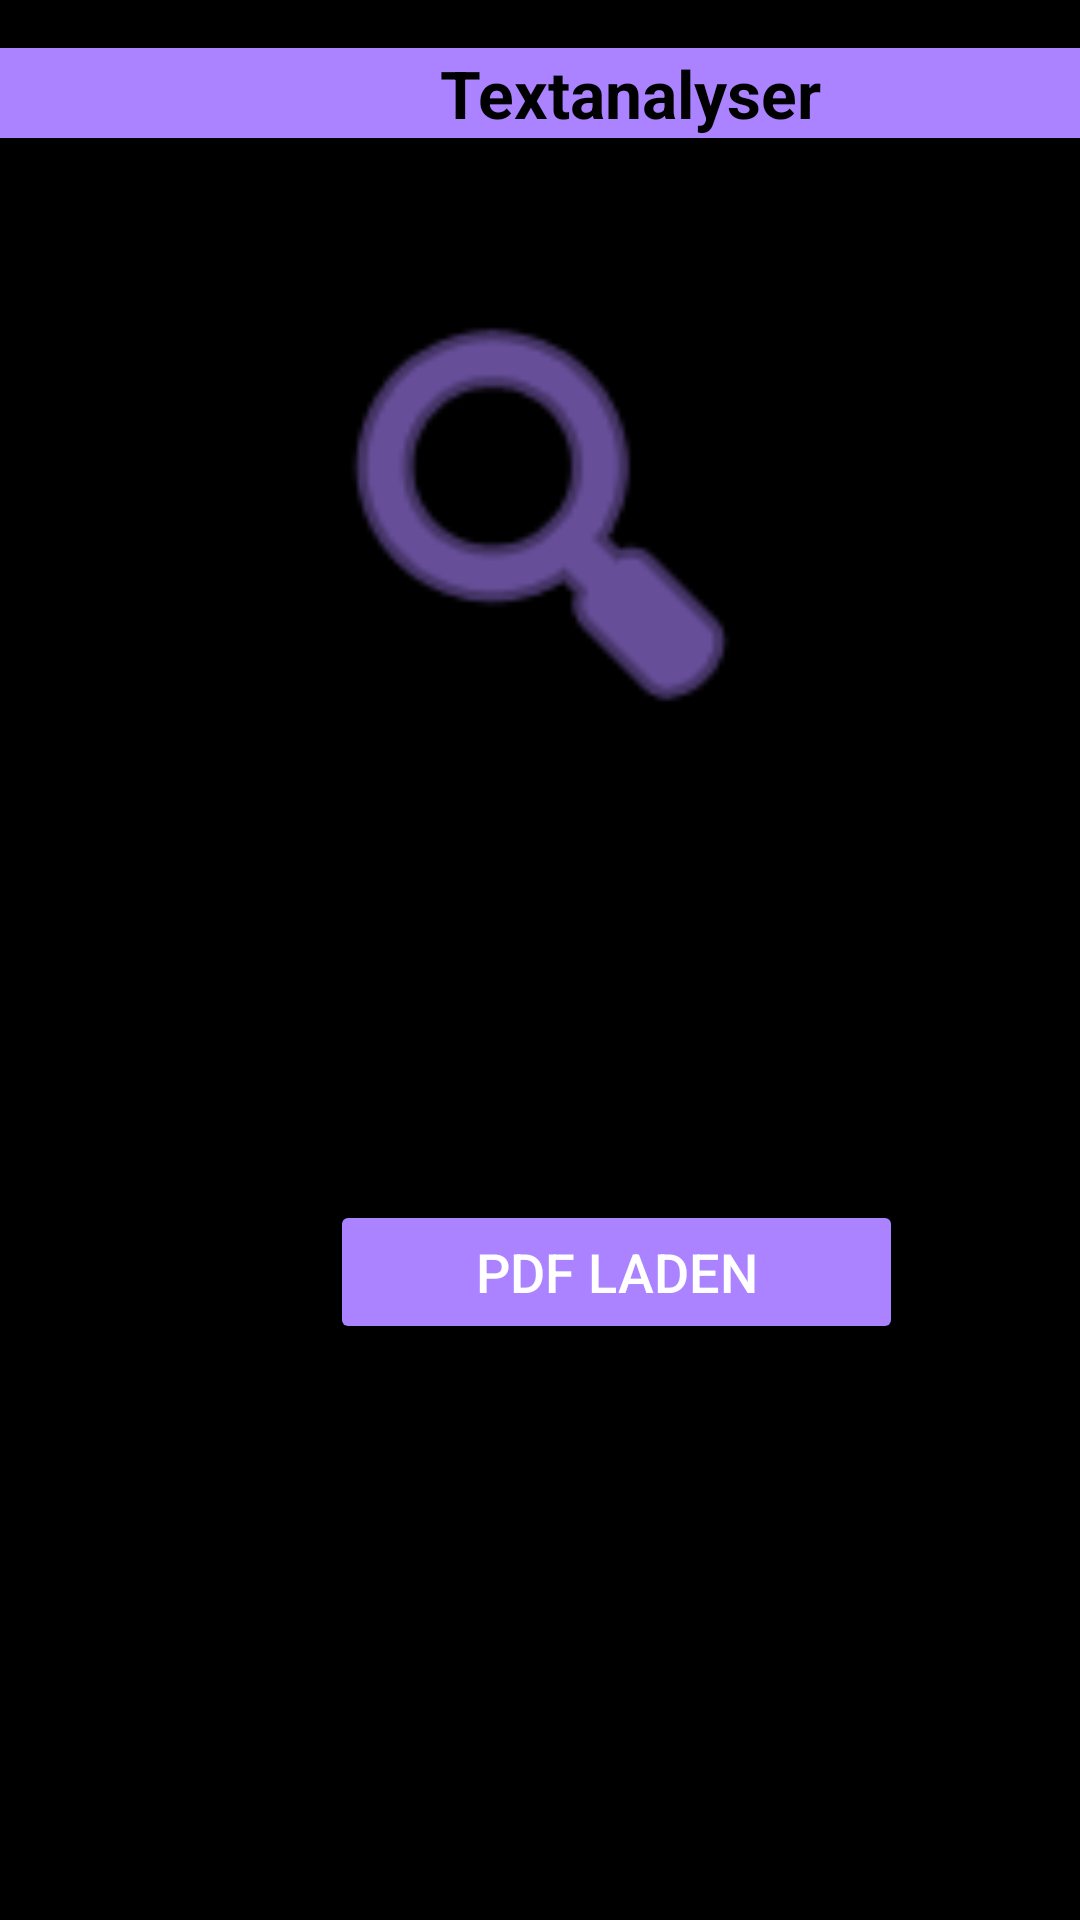

This screen was rendered from an Android layout file. Write that file and the resources it references.
<!-- AndroidManifest.xml: activity theme Theme.Textalayzer -->
<!-- res/layout/activity_main.xml -->
<androidx.constraintlayout.widget.ConstraintLayout xmlns:android="http://schemas.android.com/apk/res/android"
    xmlns:app="http://schemas.android.com/apk/res-auto"
    xmlns:tools="http://schemas.android.com/tools"
    android:layout_width="match_parent"
    android:layout_height="match_parent"
    android:background="#000000"
    tools:context=".MainActivity">


    <include layout="@layout/layout_header_bottomline" />

    <Button
        android:id="@+id/btnLoadPdf"
        android:layout_width="191dp"
        android:layout_height="wrap_content"
        android:layout_marginStart="110dp"
        android:backgroundTint="#AB82FF"
        android:onClick="loadPdfScreen"
        android:text="PDF laden"
        android:textColor="#FFFFFF"
        android:textSize="18sp"
        app:layout_constraintBottom_toTopOf="@+id/btnEnterText"
        app:layout_constraintEnd_toEndOf="parent"
        app:layout_constraintHorizontal_bias="0.0"
        app:layout_constraintStart_toStartOf="parent"
        app:layout_constraintTop_toTopOf="parent"
        app:layout_constraintVertical_bias="0.884"
        app:layout_constraintVertical_chainStyle="packed" />

    <Button
        android:id="@+id/btnEnterText"
        android:layout_width="191dp"
        android:layout_height="wrap_content"
        android:layout_marginStart="110dp"
        android:layout_marginTop="498dp"
        android:layout_marginBottom="185dp"
        android:backgroundTint="#AB82FF"
        android:onClick="enterTextScreen"
        android:text="Text eingeben"
        android:textColor="#FFFFFF"
        android:textSize="18sp"
        app:layout_constraintBottom_toBottomOf="parent"
        app:layout_constraintEnd_toEndOf="parent"
        app:layout_constraintHorizontal_bias="0.0"
        app:layout_constraintStart_toStartOf="parent"
        app:layout_constraintTop_toTopOf="parent"
        app:layout_constraintVertical_bias="0.512" />

    <ImageView
        android:id="@+id/imageView"
        android:layout_width="191dp"
        android:layout_height="226dp"
        android:layout_marginStart="110dp"
        android:layout_marginTop="103dp"
        android:layout_marginEnd="110dp"
        android:layout_marginBottom="402dp"
        android:padding="12dp"
        app:layout_constraintBottom_toBottomOf="parent"
        app:layout_constraintEnd_toEndOf="parent"
        app:layout_constraintStart_toStartOf="parent"
        app:layout_constraintTop_toTopOf="parent"
        app:srcCompat="@android:drawable/ic_menu_search"
        app:tint="#AB82FF" />

</androidx.constraintlayout.widget.ConstraintLayout>
<!-- res/layout/layout_header_bottomline.xml (included above) -->
<LinearLayout xmlns:android="http://schemas.android.com/apk/res/android"
    android:layout_width="match_parent"
    android:layout_height="wrap_content"
    android:orientation="vertical">

    <TextView
        android:id="@+id/Headliner"
        android:layout_width="420dp"
        android:layout_height="30dp"
        android:layout_marginTop="16dp"
        android:layout_marginBottom="8dp"
        android:background="#AB82FF"
        android:gravity="center"
        android:text="Textanalyser"
        android:textAlignment="center"
        android:textColor="#000000"
        android:textSize="22dp"
        android:textStyle="bold" />

    <TextView
        android:id="@+id/bottomline"
        android:layout_width="420dp"
        android:layout_height="30dp"
        android:layout_marginTop="630dp"
        android:layout_marginBottom="8dp"
        android:background="#AB82FF"
        android:gravity="center"
        android:text=""
        android:textAlignment="center"
        android:textColor="#000000"
        android:textSize="22dp"
        android:textStyle="bold" />

</LinearLayout>
<!-- resources referenced by this layout -->
<resources>
  <style name="Theme.Textalayzer" parent="Base.Theme.Textalayzer" />
  <style name="Base.Theme.Textalayzer" parent="Theme.Material3.DayNight.NoActionBar">
          
          
      </style>
</resources>
